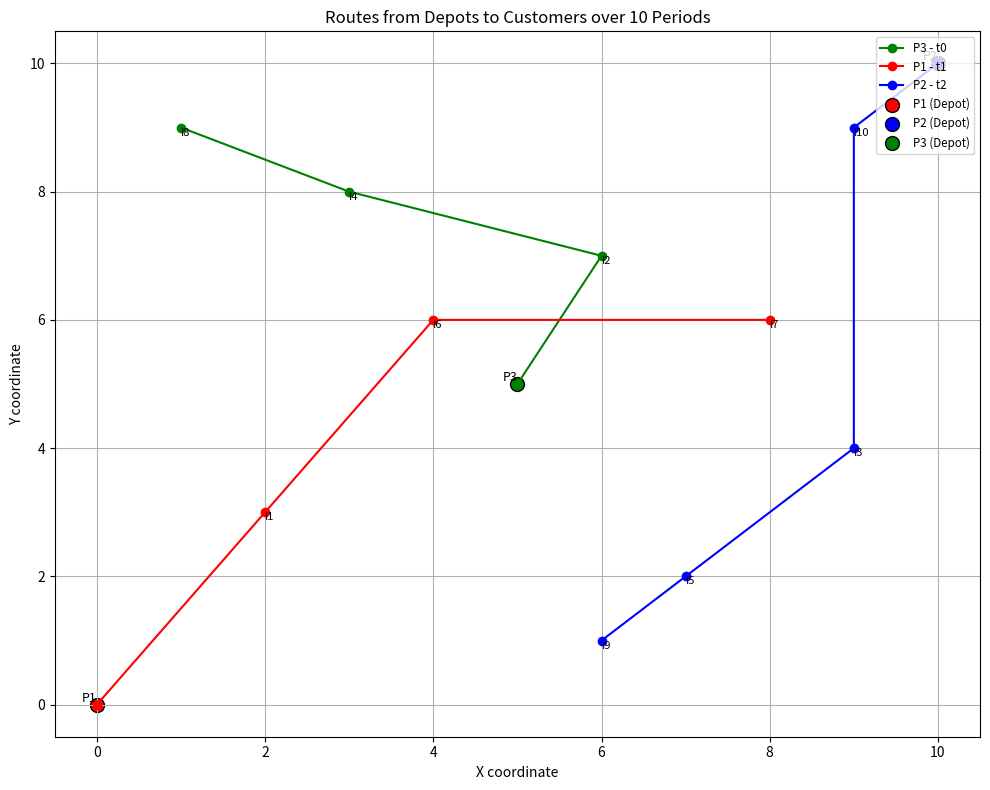

The script that saved this image:
# -*- coding: utf-8 -*-
"""
Created on Mon Jun  9 23:33:54 2025

[redacted]
"""

# Consolidated full code including simulation, DP with vehicle limits, and result display

import numpy as np
import pandas as pd
import itertools
from functools import lru_cache

# Configuration
time_horizon = 10
discount_factor = 0.9
vehicle_capacity = 15
vehicle_limit = 1
depots = {
    "P1": (0, 0),
    "P2": (10, 10),
    "P3": (5, 5)
}

initial_customers = {
    "I1": {"coord": (2, 3), "demand": 5},
    "I2": {"coord": (6, 7), "demand": 7},
    "I3": {"coord": (9, 4), "demand": 4},
    "I4": {"coord": (3, 8), "demand": 6},
    "I5": {"coord": (7, 2), "demand": 8}
}

new_customers_pool = {
    "I6": {"coord": (4, 6), "appear_time": 1, "base_demand": 3},
    "I7": {"coord": (8, 6), "appear_time": 3, "base_demand": 5},
    "I8": {"coord": (1, 9), "appear_time": 5, "base_demand": 4},
    "I9": {"coord": (6, 1), "appear_time": 6, "base_demand": 6},
    "I10": {"coord": (9, 9), "appear_time": 8, "base_demand": 2}
}

# Step 1: Simulate demand (monotonically increasing)
def update_demand(d):
    return d + np.random.choice([0, 1])

dynamic_customers = initial_customers.copy()
simulation_history = []

for t in range(time_horizon):
    for cid, data in new_customers_pool.items():
        if data["appear_time"] == t:
            dynamic_customers[cid] = {"coord": data["coord"], "demand": data["base_demand"]}
    for cid in dynamic_customers:
        dynamic_customers[cid]["demand"] = update_demand(dynamic_customers[cid]["demand"])
    snapshot = {
        "time": t,
        "customers": {cid: dynamic_customers[cid]["demand"] for cid in dynamic_customers}
    }
    simulation_history.append(snapshot)

# Step 2: Build demand table
customer_ids = sorted(dynamic_customers.keys())
timeline = []
for snap in simulation_history:
    row = {"time": snap["time"]}
    for cid in customer_ids:
        row[cid] = snap["customers"].get(cid, np.nan)
    timeline.append(row)
df_timeline = pd.DataFrame(timeline)

customer_demand_over_time = {
    t: {cid: row[cid] for cid in customer_ids if not pd.isna(row[cid])}
    for t, row in df_timeline.iterrows()
}

customers = {cid: {"coord": (initial_customers.get(cid) or new_customers_pool[cid])["coord"]}
             for cid in customer_ids}

# Step 3: Define DP with vehicle usage constraints
@lru_cache(maxsize=None)
def dp_with_vehicle_limit(t, served_mask, v1_left, v2_left, v3_left):
    if served_mask == (1 << len(customer_ids)) - 1 or t == time_horizon:
        return 0.0

    best_cost = float("inf")
    best_decision = []

    unserved = [cid for i, cid in enumerate(customer_ids) if not (served_mask & (1 << i))]
    current_demands = customer_demand_over_time[t]

    for depot_name, depot_coord in depots.items():
        if (depot_name == "P1" and v1_left == 0) or \
           (depot_name == "P2" and v2_left == 0) or \
           (depot_name == "P3" and v3_left == 0):
            continue

        for r in range(1, len(unserved)+1):
            for subset in itertools.combinations(unserved, r):
                if sum(current_demands.get(cid, 0) for cid in subset) > vehicle_capacity:
                    continue

                latency = 0.0
                last_point = depot_coord
                arrival_time = 0
                for cid in subset:
                    cust_coord = customers[cid]["coord"]
                    travel = np.linalg.norm(np.array(last_point) - np.array(cust_coord))
                    arrival_time += travel
                    latency += arrival_time
                    last_point = cust_coord

                new_mask = served_mask
                for cid in subset:
                    idx = customer_ids.index(cid)
                    new_mask |= (1 << idx)

                new_v1 = v1_left - 1 if depot_name == "P1" else v1_left
                new_v2 = v2_left - 1 if depot_name == "P2" else v2_left
                new_v3 = v3_left - 1 if depot_name == "P3" else v3_left

                future_cost = dp_with_vehicle_limit(t + 1, new_mask, new_v1, new_v2, new_v3)
                total_cost = latency + discount_factor * future_cost

                if total_cost < best_cost:
                    best_cost = total_cost
                    best_decision = [{"depot": depot_name, "route": subset, "latency": latency}]

    decision_trace_with_limit[(t, served_mask, v1_left, v2_left, v3_left)] = best_decision
    return best_cost

# Step 4: Execute DP and extract final routes
decision_trace_with_limit = {}
dp_with_vehicle_limit.cache_clear()
optimal_latency_limited = dp_with_vehicle_limit(0, 0, vehicle_limit, vehicle_limit, vehicle_limit)

served_mask = 0
v1_left, v2_left, v3_left = vehicle_limit, vehicle_limit, vehicle_limit
final_routes_limited = []

for t in range(time_horizon):
    key = (t, served_mask, v1_left, v2_left, v3_left)
    step = decision_trace_with_limit.get(key, [])
    for route in step:
        final_routes_limited.append({
            "time": t,
            "depot": route["depot"],
            "served_customers": route["route"],
            "latency": route["latency"]
        })
        for cid in route["route"]:
            idx = customer_ids.index(cid)
            served_mask |= (1 << idx)
        if route["depot"] == "P1":
            v1_left -= 1
        elif route["depot"] == "P2":
            v2_left -= 1
        elif route["depot"] == "P3":
            v3_left -= 1

final_routes_limited_df = pd.DataFrame(final_routes_limited)
# Print or export the result in your local Python environment
print(final_routes_limited_df)
# final_routes_limited_df.to_csv("final_routes_output.csv", index=False)

print("Optimal Latency:", optimal_latency_limited)


optimal_latency_limited

# Reconstruct route details including full path (depot -> customer sequence)
detailed_routes = []

served_mask = 0
v1_left, v2_left, v3_left = vehicle_limit, vehicle_limit, vehicle_limit

for t in range(time_horizon):
    key = (t, served_mask, v1_left, v2_left, v3_left)
    step = decision_trace_with_limit.get(key, [])
    for route in step:
        route_path = [depots[route["depot"]]]  # Start from depot coordinates
        for cid in route["route"]:
            route_path.append(customers[cid]["coord"])
        detailed_routes.append({
            "time": t,
            "depot": route["depot"],
            "served_customers": route["route"],
            "latency": route["latency"],
            "route_coordinates": route_path
        })
        for cid in route["route"]:
            idx = customer_ids.index(cid)
            served_mask |= (1 << idx)
        if route["depot"] == "P1":
            v1_left -= 1
        elif route["depot"] == "P2":
            v2_left -= 1
        elif route["depot"] == "P3":
            v3_left -= 1

# Convert to DataFrame for display
detailed_routes_df = pd.DataFrame(detailed_routes)
print(detailed_routes_df)
# Or to save as CSV:
# detailed_routes_df.to_csv("detailed_routes_output.csv", index=False)

import matplotlib.pyplot as plt

# Assign a unique color per depot
depot_colors = {"P1": "red", "P2": "blue", "P3": "green"}

# Plot each route over time
plt.figure(figsize=(10, 8))
for entry in detailed_routes:
    coords = entry["route_coordinates"]
    x_vals, y_vals = zip(*coords)
    depot = entry["depot"]
    plt.plot(x_vals, y_vals, marker='o', label=f"{depot} - t{entry['time']}", color=depot_colors[depot])

    # Label the start point (depot) and customers
    plt.text(x_vals[0], y_vals[0], f"{depot}", fontsize=9, ha='right', va='bottom')
    for i in range(1, len(x_vals)):
        customer_label = entry["served_customers"][i-1]
        plt.text(x_vals[i], y_vals[i], customer_label, fontsize=8, ha='left', va='top')

# Plot all depots
for d, coord in depots.items():
    plt.scatter(*coord, c=depot_colors[d], s=100, edgecolor='black', label=f"{d} (Depot)")

plt.title("Routes from Depots to Customers over 10 Periods")
plt.xlabel("X coordinate")
plt.ylabel("Y coordinate")
plt.grid(True)
plt.legend(loc='upper right', fontsize='small')
plt.tight_layout()
plt.show()
